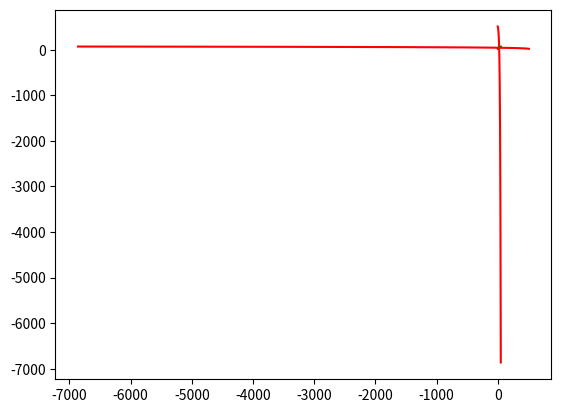

Here is the Python script that generated this plot:
from scipy.integrate import odeint
import numpy as np
import matplotlib.pyplot as plt

# Source: https://ths.rwth-aachen.de/research/projects/hypro/rod-reactor/ 

def rod_reactor_dynamic(y,t,Mode):
    x, c1, c2 = y
    x = float(x)
    c1 = float(c1)
    c2 = float(c2)

    if Mode == "rod_1":
        x_dot = 0.1*x - 56
        c1_dot = 1
        c2_dot = 1
    elif Mode == "rod_2":
        x_dot = 0.1*x - 60
        c1_dot = 1
        c2_dot = 1
    elif Mode == "no_rod":
        x_dot = 0.1*x - 50
        c1_dot = 1
        c2_dot = 1

    dydt = [x_dot, c1_dot, c2_dot]
    return dydt

def TC_Simulate(Mode,initialCondition,time_bound):
    time_step = 0.01;
    time_bound = float(time_bound)

    number_points = int(np.ceil(time_bound/time_step))
    t = [i*time_step for i in range(0,number_points)]
    if t[-1] != time_step:
        t.append(time_bound)
    newt = []
    for step in t:
        newt.append(float(format(step, '.2f')))
    t = newt

    sol = odeint(rod_reactor_dynamic,initialCondition,t, args=(Mode,),hmax = time_step)

    # Construct the final output
    trace = []
    for j in range(len(t)):
        #print t[j], current_psi
        tmp = []
        tmp.append(t[j])
        tmp.append(float(sol[j,0]))
        tmp.append(float(sol[j,1]))
        trace.append(tmp)
    return trace

if __name__ == "__main__":
    sol = TC_Simulate('rod_1',[510, 20, 20],50)

    time = [row[0] for row in sol]

    a = [row[1] for row in sol]

    b = [row[2] for row in sol]

    plt.plot(time, a, "-r")
    plt.plot(time, b, "-g")
    plt.show()
    plt.plot(a, b, "-r")
    plt.show()
